Photos from the image-classification dataset "ayataka" in the GitHub repository onlyisnotlonely/diveintocode-term3. Its 8 classes are: Ayataka, Iemon, Nagomi, Namacha, Oiocha, Oiocha gyokuro, Oiocha koicha, Oiocha shinryoku.

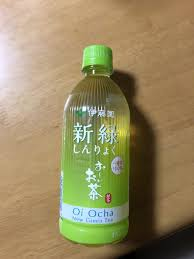
Label: Oiocha shinryoku

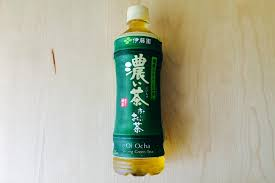
Label: Oiocha koicha

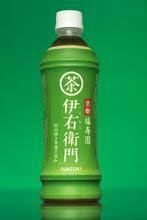
Label: Iemon

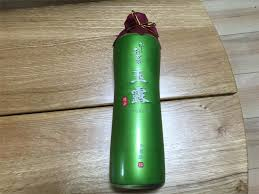
Label: Oiocha gyokuro

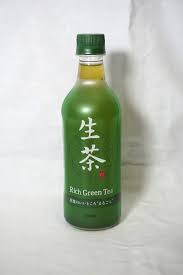
Label: Namacha

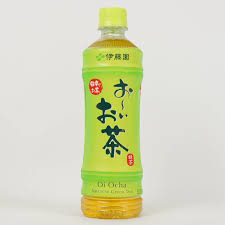
Label: Oiocha
